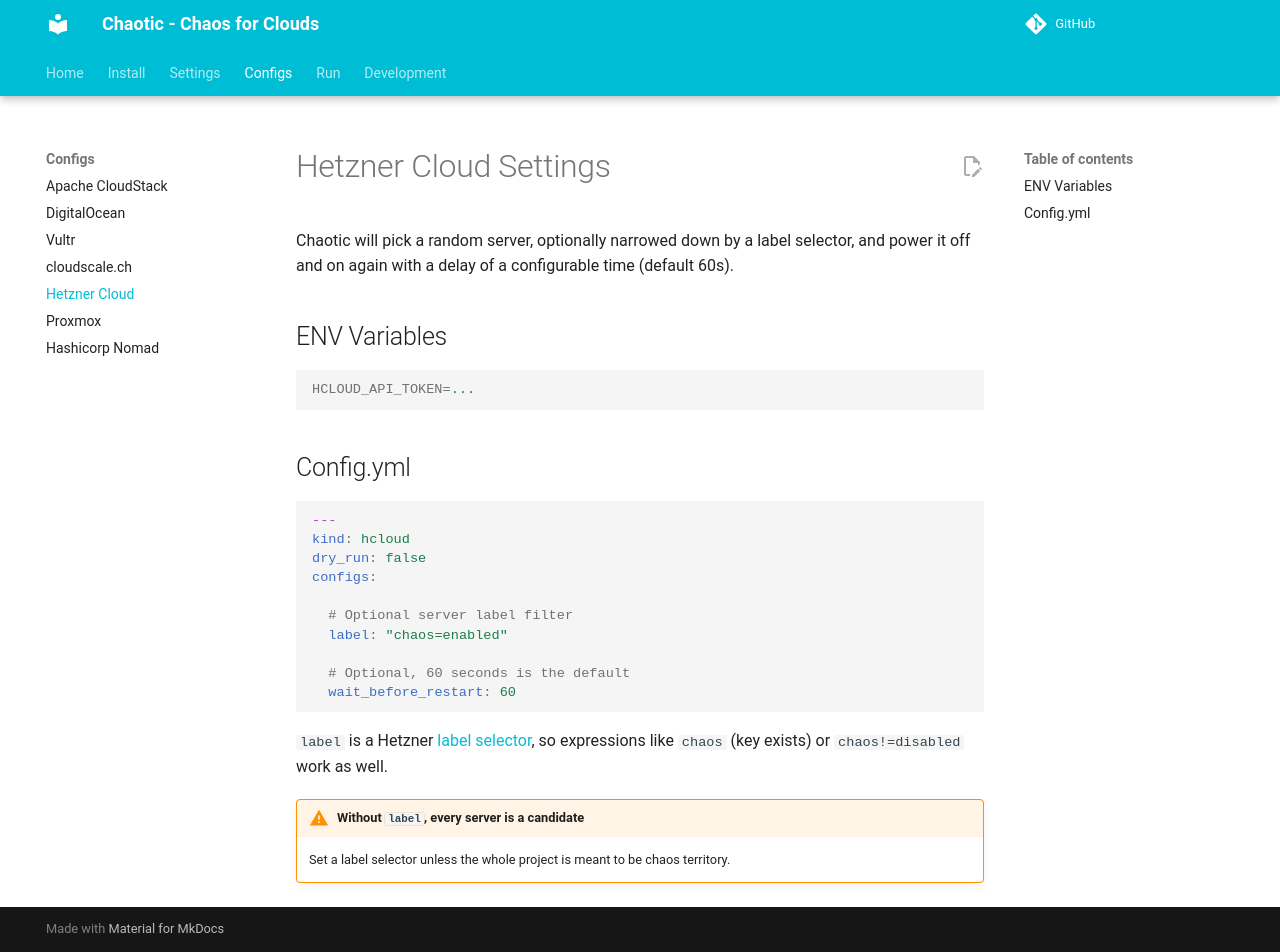

repository: ngine-io/chaotic · page: configs/hetzner/index.html · generator: mkdocs

# Hetzner Cloud Settings

Chaotic will pick a random server, optionally narrowed down by a label selector,
and power it off and on again with a delay of a configurable time (default 60s).

## ENV Variables

```ini
HCLOUD_API_TOKEN=...
```

## Config.yml

```yaml
---
kind: hcloud
dry_run: false
configs:

  # Optional server label filter
  label: "chaos=enabled"

  # Optional, 60 seconds is the default
  wait_before_restart: 60
```

`label` is a Hetzner
[label selector](https://docs.hetzner.cloud/reference/cloud#label-selector), so
expressions like `chaos` (key exists) or `chaos!=disabled` work as well.

!!! warning "Without `label`, every server is a candidate"
    Set a label selector unless the whole project is meant to be chaos territory.
